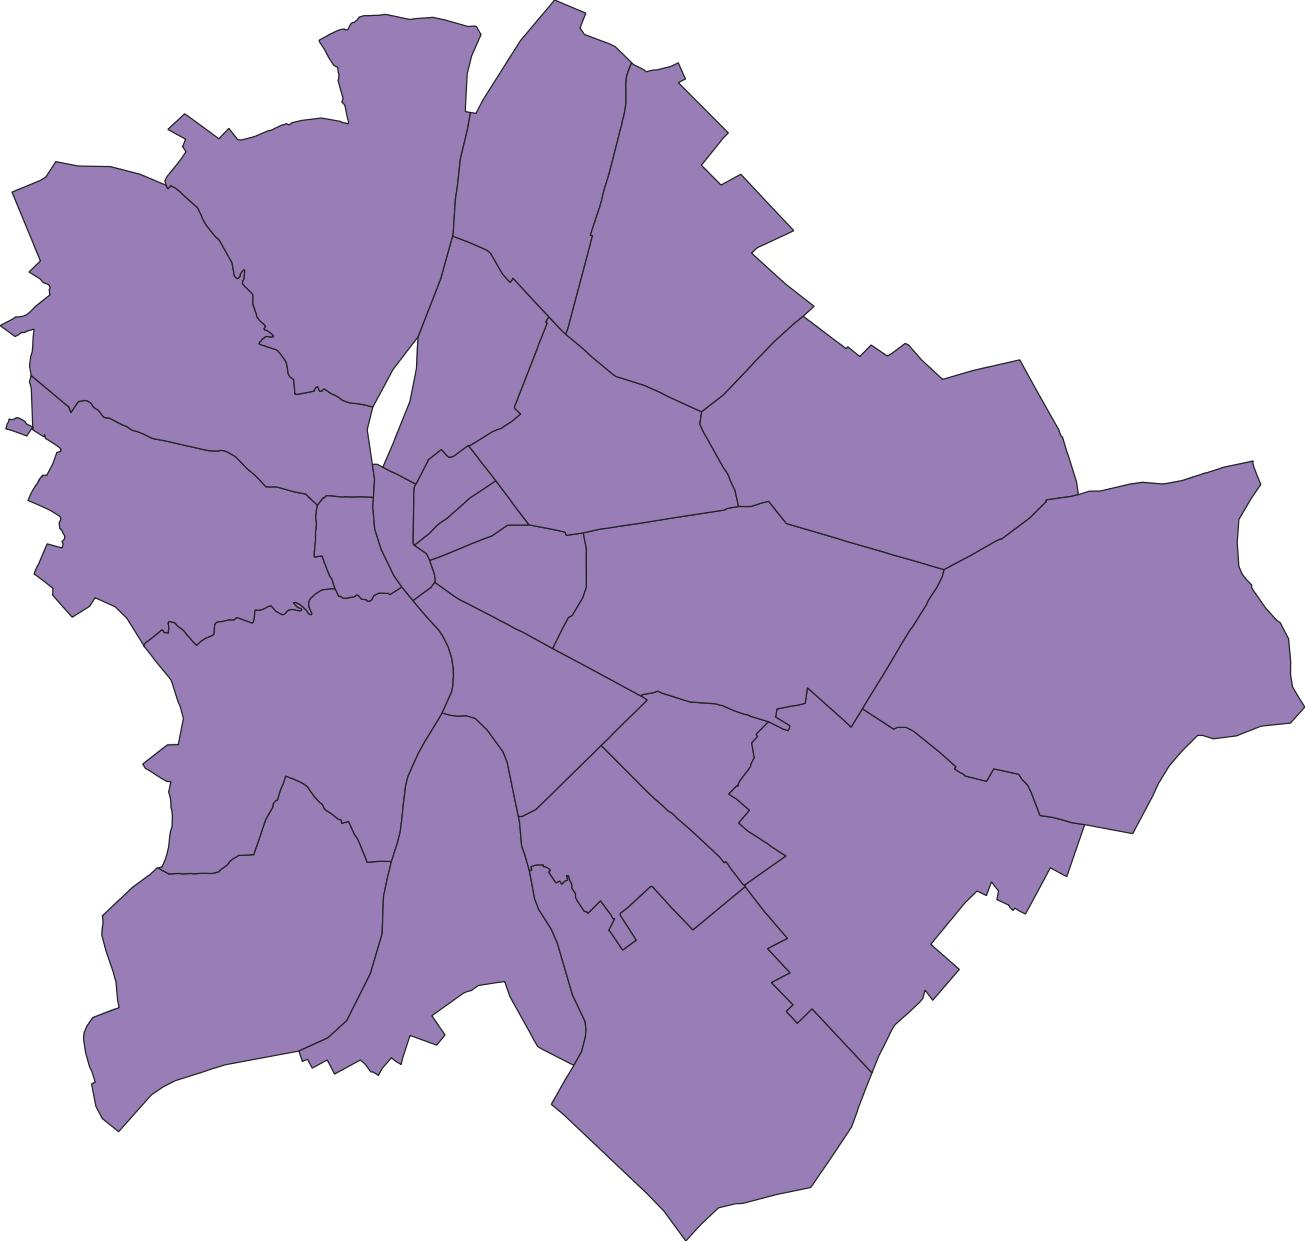

Source data for this figure (header and first rows):
WKT, NAME, ADMIN_LEVE
MULTIPOLYGON (((2106932.5 6027738.09,210…, XII. kerĂĽlet, 9
MULTIPOLYGON (((2106733.13 6031349.0,210…, II. kerĂĽlet, 9
MULTIPOLYGON (((2109649.15 6006414.54,21…, XXII. kerĂĽlet, 9
MULTIPOLYGON (((2111719.24 6016018.04,21…, XI. kerĂĽlet, 9
MULTIPOLYGON (((2117179.53 6005981.94,21…, XXI. kerĂĽlet, 9
MULTIPOLYGON (((2125235.75 6012299.55,21…, XXIII. kerĂĽlet, 9
MULTIPOLYGON (((2124854.15 6014184.46,21…, XX. kerĂĽlet, 9
MULTIPOLYGON (((2127746.81 6016671.21,21…, XIX. kerĂĽlet, 9
MULTIPOLYGON (((2132211.28 6014971.25,21…, XVIII. kerĂĽlet, 9
MULTIPOLYGON (((2117712.21 6023342.17,21…, I. kerĂĽlet, 9
MULTIPOLYGON (((2119748.22 6026496.23,21…, V. kerĂĽlet, 9
MULTIPOLYGON (((2121173.13 6023935.16,21…, VI. kerĂĽlet, 9
MULTIPOLYGON (((2120108.22 6026400.72,21…, XIII. kerĂĽlet, 9
MULTIPOLYGON (((2121171.19 6021730.28,21…, IX. kerĂĽlet, 9
MULTIPOLYGON (((2121749.86 6023141.3,212…, VIII. kerĂĽlet, 9
MULTIPOLYGON (((2121214.21 6023666.31,21…, VII. kerĂĽlet, 9
MULTIPOLYGON (((2126054.3 6020056.13,212…, X. kerĂĽlet, 9
MULTIPOLYGON (((2123124.47 6027130.17,21…, XIV. kerĂĽlet, 9
MULTIPOLYGON (((2112491.94 6036412.58,21…, III. kerĂĽlet, 9
MULTIPOLYGON (((2122550.72 6034481.71,21…, IV. kerĂĽlet, 9
MULTIPOLYGON (((2126505.87 6031048.96,21…, XV. kerĂĽlet, 9
MULTIPOLYGON (((2131199.08 6027912.64,21…, XVI. kerĂĽlet, 9
MULTIPOLYGON (((2136885.36 6017951.8,213…, XVII. kerĂĽlet, 9
